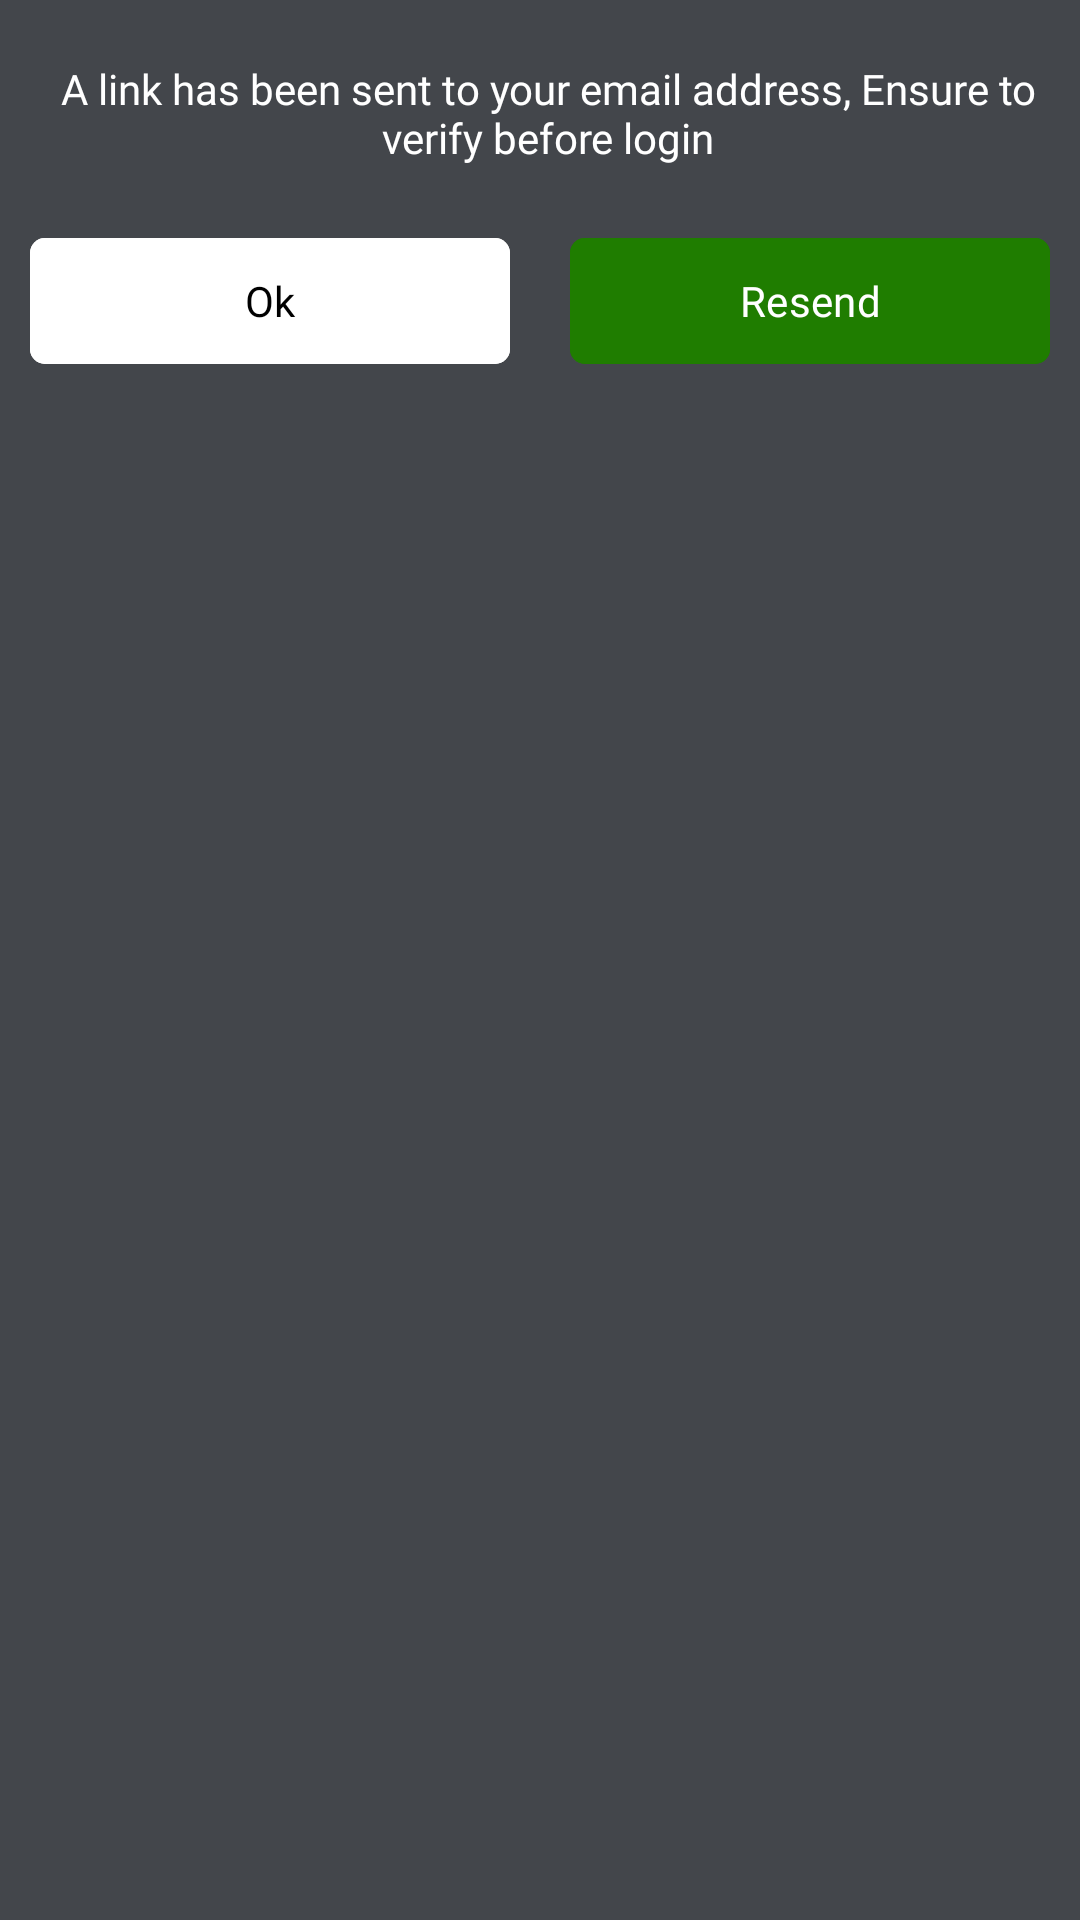

Layout XML and referenced resources for this Android screen:
<!-- AndroidManifest.xml: application theme Theme.PayBuddy -->
<!-- res/layout/verify_email_dialog.xml -->
<?xml version="1.0" encoding="utf-8"?>
<androidx.constraintlayout.widget.ConstraintLayout xmlns:android="http://schemas.android.com/apk/res/android"
    android:layout_width="match_parent"
    android:layout_height="wrap_content"
    android:paddingBottom="20dp"
    android:background="@color/steel_gray"
    xmlns:app="http://schemas.android.com/apk/res-auto">

    <TextView
        android:id="@+id/verifyTxt"
        android:layout_width="wrap_content"
        android:layout_height="wrap_content"
        android:layout_marginTop="20dp"
        android:layout_marginStart="5dp"
        android:gravity="center"
        android:text="@string/verify_text"
        android:textColor="@color/white"
        android:textSize="14sp"
        android:fontFamily="@font/satoshi_medium"
        app:layout_constraintStart_toStartOf="parent"
        app:layout_constraintEnd_toEndOf="parent"
        app:layout_constraintTop_toTopOf="parent"/>
    <com.google.android.material.button.MaterialButton
        android:id="@+id/okBtn"
        android:layout_width="0dp"
        android:layout_height="50dp"
        android:layout_marginStart="10dp"
        android:layout_marginTop="20dp"
        android:layout_marginEnd="10dp"
        android:backgroundTint="@color/white"
        android:fontFamily="@font/satoshi_bold"
        android:text="@string/ok"
        android:textAllCaps="false"
        android:textColor="@color/black"
        app:cornerRadius="5dp"
        app:layout_constraintEnd_toStartOf="@id/resendVerificationBtn"
        app:layout_constraintStart_toStartOf="parent"
        app:layout_constraintTop_toBottomOf="@id/verifyTxt" />
    <com.google.android.material.button.MaterialButton
        android:id="@+id/resendVerificationBtn"
        android:layout_width="0dp"
        android:layout_height="50dp"
        android:layout_marginStart="10dp"
        android:layout_marginTop="20dp"
        android:layout_marginEnd="10dp"
        android:backgroundTint="@color/green"
        android:fontFamily="@font/satoshi_bold"
        android:text="@string/resend"
        android:textAllCaps="false"
        android:textColor="@color/white"
        app:cornerRadius="5dp"
        app:layout_constraintEnd_toEndOf="parent"
        app:layout_constraintStart_toEndOf="@id/okBtn"
        app:layout_constraintTop_toBottomOf="@id/verifyTxt" />

</androidx.constraintlayout.widget.ConstraintLayout>
<!-- resources referenced by this layout -->
<resources>
  <color name="black">#FF000000</color>
  <color name="green">#1F7D00</color>
  <color name="steel_gray">#43464b</color>
  <color name="white">#FFFFFFFF</color>
  <string name="ok">Ok</string>
  <string name="resend">Resend</string>
  <string name="verify_text">A link has been sent to your email address, Ensure to verify before login</string>
  <style name="Theme.PayBuddy" parent="Base.Theme.PayBuddy" />
  <style name="Base.Theme.PayBuddy" parent="Theme.Material3.DayNight.NoActionBar">
          
          
          <item name="android:statusBarColor">@color/steel_gray</item>
          <item name="spinnerDropDownItemStyle">@style/spinnerDropDownItemStyle</item>
          <item name="android:spinnerItemStyle">@style/spinnerItemStyle</item>
      </style>
  <style name="spinnerDropDownItemStyle">
          <item name="android:padding">10dp</item>
          <item name="android:textSize">14sp</item>
          <item name="android:textColor">@color/black</item>
          <item name="fontFamily">@font/satoshi_medium</item>
      </style>
  <style name="spinnerItemStyle">
          <item name="android:padding">10dp</item>
          <item name="android:textSize">14sp</item>
          <item name="android:textColor">@color/black</item>
          <item name="fontFamily">@font/satoshi_medium</item>
      </style>
</resources>
